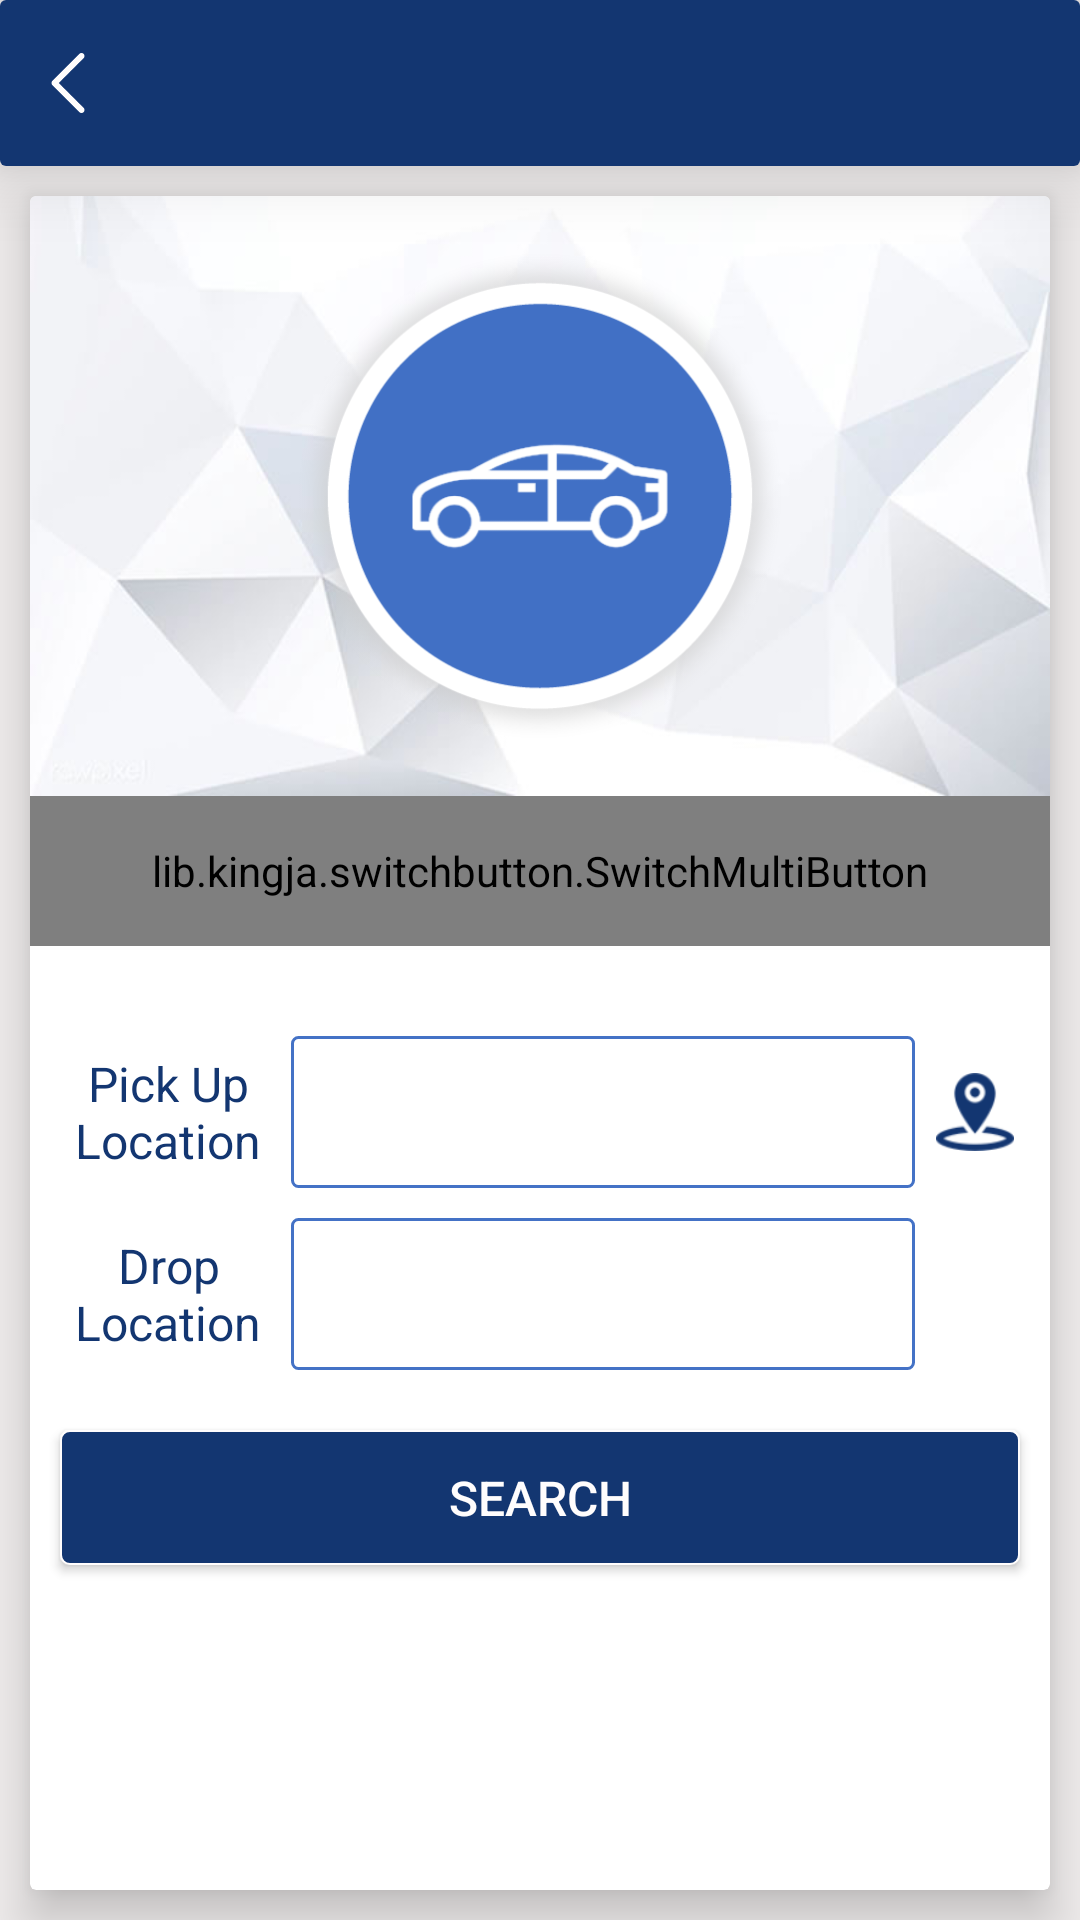

The Android layout XML behind this screen, and the referenced resources:
<!-- AndroidManifest.xml: activity theme AppTheme.NoActionBar -->
<!-- res/layout/activity_book_cab.xml -->
<?xml version="1.0" encoding="utf-8"?>
<LinearLayout xmlns:android="http://schemas.android.com/apk/res/android"
    xmlns:app="http://schemas.android.com/apk/res-auto"
    xmlns:tools="http://schemas.android.com/tools"
    android:layout_width="match_parent"
    android:layout_height="match_parent"
    android:background="@color/app_light_gray"
    android:orientation="vertical"
    tools:context=".activity.book.BookCabActivity">

    <include layout="@layout/app_header" />

    <android.support.v7.widget.CardView
        android:layout_width="match_parent"
        android:layout_height="match_parent"
        android:layout_margin="10dp"
        app:cardElevation="10dp">

        <LinearLayout
            android:layout_width="match_parent"
            android:layout_height="match_parent"
            android:orientation="vertical">

            <RelativeLayout
                android:layout_width="match_parent"
                android:layout_height="200dp"
                android:background="@drawable/bg_booking">

                <ImageView
                    android:layout_width="wrap_content"
                    android:layout_height="wrap_content"
                    android:layout_centerInParent="true"
                    android:padding="15dp"
                    android:src="@drawable/ic_book_cab" />

            </RelativeLayout>

            <lib.kingja.switchbutton.SwitchMultiButton
                android:layout_width="match_parent"
                android:layout_height="50dp"
                app:disableColor="@color/app_blue"
                app:selectedColor="@color/app_light_blue"
                app:selectedTab="0"
                app:strokeWidth="1dp"
                app:switchTabs="@array/switch_tabs"
                app:textSize="16sp" />

            <LinearLayout
                android:layout_width="match_parent"
                android:layout_height="wrap_content"
                android:layout_marginLeft="10dp"
                android:layout_marginTop="30dp"
                android:layout_marginRight="10dp"
                android:orientation="horizontal">

                <TextView
                    style="@style/SubTitle"
                    android:text="@string/pick_up_location" />

                <TextView
                    android:id="@+id/activity_book_pick_location"
                    style="@style/BlueBorderWithArrow"
                    android:tag="-1" />

                <ImageView
                    style="@style/BackButton"
                    android:layout_marginLeft="5dp"
                    android:padding="2dp"
                    android:src="@mipmap/ic_my_location"
                    android:tint="@color/app_blue" />

            </LinearLayout>

            <LinearLayout
                android:layout_width="match_parent"
                android:layout_height="wrap_content"
                android:layout_margin="10dp"
                android:orientation="horizontal">

                <TextView
                    style="@style/SubTitle"
                    android:text="@string/drop_location" />

                <TextView
                    android:id="@+id/activity_book_drop_location"
                    style="@style/BlueBorderWithArrow"
                    android:tag="-1" />

                <ImageView
                    style="@style/BackButton"
                    android:layout_marginLeft="5dp"
                    android:padding="2dp"
                    android:visibility="invisible" />

            </LinearLayout>

            <Button
                android:id="@+id/activity_book_search_cab"
                style="@style/SubmitButton"
                android:text="@string/search" />

        </LinearLayout>

    </android.support.v7.widget.CardView>


</LinearLayout>
<!-- res/layout/app_header.xml (included above) -->
<?xml version="1.0" encoding="utf-8"?>
<android.support.v7.widget.CardView xmlns:android="http://schemas.android.com/apk/res/android"
    xmlns:app="http://schemas.android.com/apk/res-auto"
    android:layout_width="match_parent"
    android:layout_height="wrap_content"
    app:cardElevation="15dp">

    <LinearLayout
        android:layout_width="match_parent"
        android:layout_height="wrap_content"
        android:background="@color/app_blue"
        android:gravity="center_vertical"
        android:orientation="horizontal"
        android:padding="7.5dp">

        <ImageView
            android:id="@+id/header_app_back"
            style="@style/BackButton" />

        <ImageView
            android:id="@+id/header_app_icon"
            style="@style/HeaderAppIcon" />

        <TextView
            android:id="@+id/header_app_header"
            style="@style/HeaderTitle" />

    </LinearLayout>

</android.support.v7.widget.CardView>
<!-- resources referenced by this layout -->
<resources>
  <color name="app_blue">#133671</color>
  <color name="app_light_blue">#4472C6</color>
  <color name="app_light_gray">#F0EDED</color>
  <string name="drop_location">Drop\nLocation</string>
  <string name="pick_up_location">Pick Up\nLocation</string>
  <string name="search">search</string>
  <style name="BackButton">
          <item name="android:gravity">center</item>
          <item name="android:layout_gravity">center</item>
          <item name="android:layout_width">30dp</item>
          <item name="android:layout_height">30dp</item>
          <item name="android:padding">5dp</item>
          <item name="android:src">@drawable/ic_back</item>
          <item name="android:tint">@color/app_white</item>
      </style>
  <style name="HeaderAppIcon">
          <item name="android:gravity">center</item>
          <item name="android:layout_gravity">center</item>
          <item name="android:layout_marginLeft">5dp</item>
          <item name="android:layout_marginRight">5dp</item>
          <item name="android:layout_width">40dp</item>
          <item name="android:layout_height">40dp</item>
          <item name="android:padding">2dp</item>
          <item name="android:src">@drawable/ic_metro_icon</item>
          <item name="android:tint">@color/app_white</item>
      </style>
  <style name="HeaderTitle">
          <item name="android:gravity">center_vertical</item>
          <item name="android:layout_marginRight">5dp</item>
          <item name="android:layout_width">0dp</item>
          <item name="android:layout_height">match_parent</item>
          <item name="android:layout_weight">1</item>
          <item name="android:textColor">@color/app_white</item>
          <item name="android:textSize">20sp</item>
          <item name="android:textStyle">bold</item>
      </style>
  <style name="SubTitle">
          <item name="android:layout_width">wrap_content</item>
          <item name="android:layout_height">wrap_content</item>
          <item name="android:layout_gravity">center</item>
          <item name="android:gravity">center</item>
          <item name="android:padding">5dp</item>
          <item name="android:textColor">@color/app_blue</item>
          <item name="android:textSize">16sp</item>
      </style>
  <style name="SubmitButton">
          <item name="android:layout_width">match_parent</item>
          <item name="android:layout_height">45dp</item>
          <item name="android:layout_gravity">center</item>
          <item name="android:gravity">center</item>
          <item name="android:layout_margin">10dp</item>
          <item name="android:background">@drawable/bg_border_blue_filled</item>
          <item name="android:textColor">@color/app_white</item>
          <item name="android:textSize">16sp</item>
      </style>
  <style name="AppTheme.NoActionBar">
          <item name="android:windowFullscreen">false</item>
          <item name="android:windowDisablePreview">true</item>
          <item name="windowNoTitle">true</item>
      </style>
  <color name="app_white">#FFFDFD</color>
  <!-- drawable bg_border_blue (drawable) -->
  <shape xmlns:android="http://schemas.android.com/apk/res/android"
      android:shape="rectangle">
      <corners android:radius="2dip" />
      <stroke
          android:width="1dp"
          android:color="@color/app_light_blue" />
  </shape>
  <!-- drawable bg_border_blue_filled (drawable) -->
  <shape xmlns:android="http://schemas.android.com/apk/res/android"
      android:shape="rectangle">
      <corners android:radius="3dip" />
      <solid android:color="@color/app_blue" />
      <stroke
          android:width="0.5dp"
          android:color="@color/app_white" />
  </shape>
</resources>
